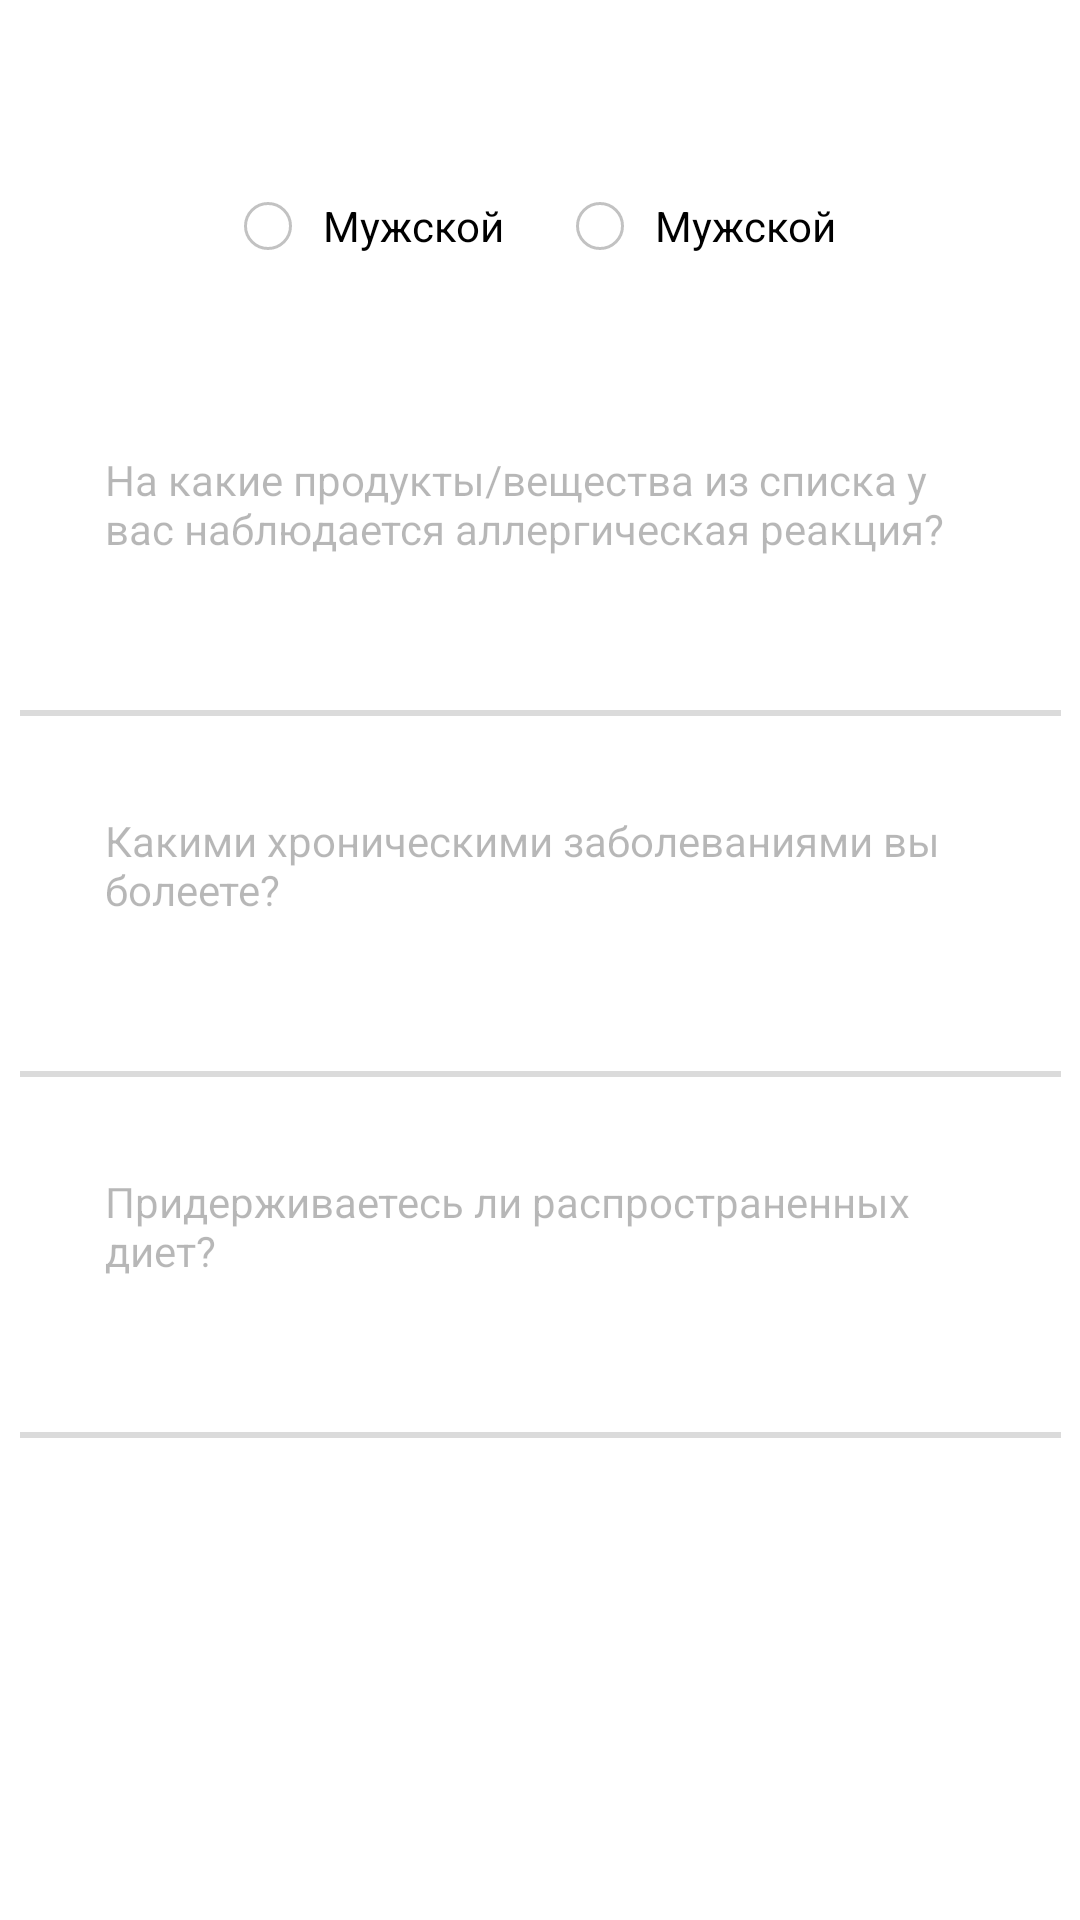

Write the Android layout XML for this screen, with the resource values it uses.
<!-- AndroidManifest.xml: application theme Theme.IHerb -->
<!-- res/layout/activity_anketa.xml -->
<?xml version="1.0" encoding="utf-8"?>
<androidx.constraintlayout.widget.ConstraintLayout xmlns:android="http://schemas.android.com/apk/res/android"
    xmlns:app="http://schemas.android.com/apk/res-auto"
    xmlns:tools="http://schemas.android.com/tools"
    android:layout_width="match_parent"
    android:layout_height="match_parent"
    android:background="@android:color/white"
    tools:context=".MainActivity">

    <RadioGroup
        android:layout_width="wrap_content"
        android:layout_height="wrap_content"
        android:orientation="horizontal"
        app:layout_constraintBottom_toTopOf="@+id/textView"
        app:layout_constraintEnd_toEndOf="parent"
        app:layout_constraintStart_toStartOf="parent"
        app:layout_constraintTop_toTopOf="parent">
        <RadioButton
            android:id="@+id/radio0"
            android:layout_width="wrap_content"
            android:layout_height="wrap_content"
            android:background="@null"
            android:text="Мужской"
            android:textColor="@android:color/black"
            android:paddingLeft="10dp"
            android:button="@drawable/check"
            android:gravity="center" />
        <RadioButton
            android:id="@+id/radio1"
            android:layout_width="wrap_content"
            android:layout_height="wrap_content"
            android:text="Мужской"
            android:textColor="@android:color/black"
            android:paddingLeft="10dp"
            android:layout_marginStart="24dp"
            android:button="@drawable/check"
            android:gravity="center"/>
    </RadioGroup>
    <TextView
        android:id="@+id/textView"
        android:layout_width="0dp"
        android:textColor="@color/colorText"
        android:layout_height="wrap_content"
        android:layout_marginHorizontal="35dp"
        android:layout_marginBottom="16dp"
        android:text="На какие продукты/вещества из списка у вас
наблюдается аллергическая реакция?"
        app:layout_constraintBottom_toTopOf="@+id/spinner1"
        app:layout_constraintEnd_toEndOf="parent"
        app:layout_constraintStart_toStartOf="parent" />

    <Spinner
        android:id="@+id/spinner1"
        android:layout_width="347dp"
        android:layout_height="37dp"
        android:layout_marginTop="12dp"
        android:background="@drawable/form_spinner"
        android:gravity="center_vertical"
        android:paddingHorizontal="10dp"
        app:layout_constraintBottom_toBottomOf="parent"
        app:layout_constraintEnd_toEndOf="parent"
        app:layout_constraintStart_toStartOf="parent"
        app:layout_constraintTop_toTopOf="parent"
        app:layout_constraintVertical_bias="0.321" />

    <TextView
        android:id="@+id/textView2"
        android:layout_width="0dp"
        android:textColor="@color/colorText"
        android:layout_height="wrap_content"
        android:layout_marginHorizontal="35dp"
        android:layout_marginTop="32dp"
        android:text="Какими хроническими заболеваниями вы
болеете?"
        app:layout_constraintEnd_toEndOf="parent"
        app:layout_constraintStart_toStartOf="parent"
        app:layout_constraintTop_toBottomOf="@+id/spinner1" />

    <Spinner
        android:id="@+id/spinner2"
        android:layout_width="347dp"
        android:layout_height="37dp"
        android:background="@drawable/form_spinner"
        android:gravity="center_vertical"
        android:paddingHorizontal="10dp"
        android:layout_marginTop="16dp"
        app:layout_constraintEnd_toEndOf="parent"
        app:layout_constraintStart_toStartOf="parent"
        app:layout_constraintTop_toBottomOf="@+id/textView2"/>

    <TextView
        android:id="@+id/textView3"
        android:layout_width="0dp"
        android:layout_height="wrap_content"
        android:layout_marginHorizontal="35dp"
        android:text="Придерживаетесь ли распространенных диет?"
        android:layout_marginTop="32dp"
        android:textColor="@color/colorText"
        app:layout_constraintEnd_toEndOf="parent"
        app:layout_constraintStart_toStartOf="parent"
        app:layout_constraintTop_toBottomOf="@+id/spinner2" />

    <Spinner
        android:id="@+id/spinner3"
        android:layout_width="347dp"
        android:layout_height="37dp"
        android:background="@drawable/form_spinner"
        android:gravity="center_vertical"
        android:paddingHorizontal="10dp"
        android:layout_marginTop="16dp"
        app:layout_constraintEnd_toEndOf="parent"
        app:layout_constraintStart_toStartOf="parent"
        app:layout_constraintTop_toBottomOf="@+id/textView3"/>
</androidx.constraintlayout.widget.ConstraintLayout>
<!-- resources referenced by this layout -->
<resources>
  <color name="colorText">#48000000</color>
  
      //ArticlesFragment
  <!-- drawable check (drawable-v24) -->
  <?xml version="1.0" encoding="utf-8"?>
  <selector xmlns:android="http://schemas.android.com/apk/res/android">
      <item android:drawable="@drawable/radio_btn_check" android:state_checked="true" />
      <item android:drawable="@drawable/radio_btn_un_ckeck" android:state_checked="false" />
  </selector>
  <!-- drawable form_spinner (drawable-v24) -->
  <?xml version="1.0" encoding="utf-8"?>
  <layer-list xmlns:android="http://schemas.android.com/apk/res/android">
  
      <item android:top="-5dp" android:right="-5dp" android:left="-5dp">
          <shape>
              <stroke
                  android:width="2dp"
                  android:color="#24000000" />
          </shape>
      </item>
  
  </layer-list>
  <style name="Theme.IHerb" parent="Theme.MaterialComponents.DayNight.NoActionBar">
          
          <item name="android:windowDisablePreview">true</item>
          <item name="colorPrimary">@color/purple_500</item>
          <item name="colorPrimaryVariant">@color/purple_700</item>
          <item name="colorOnPrimary">@color/white</item>
          
          <item name="colorSecondary">@color/teal_200</item>
          <item name="colorSecondaryVariant">@color/teal_700</item>
          <item name="colorOnSecondary">@color/black</item>
          
          <item name="android:statusBarColor" tools:targetApi="l">?attr/colorPrimaryVariant</item>
          
      </style>
  <!-- drawable radio_btn_check (drawable-v24) -->
  <vector xmlns:android="http://schemas.android.com/apk/res/android"
      android:width="16dp"
      android:height="16dp"
      android:viewportWidth="16"
      android:viewportHeight="16">
    <path
        android:pathData="M8,8m-5,0a5,5 0,1 1,10 0a5,5 0,1 1,-10 0"
        android:strokeWidth="6"
        android:fillColor="#ffffff"
        android:strokeColor="#55B079"/>
  </vector>
  <!-- drawable radio_btn_un_ckeck (drawable-v24) -->
  <vector xmlns:android="http://schemas.android.com/apk/res/android"
      android:width="16dp"
      android:height="16dp"
      android:viewportWidth="16"
      android:viewportHeight="16">
    <path
        android:strokeWidth="1"
        android:pathData="M8,8m-7.5,0a7.5,7.5 0,1 1,15 0a7.5,7.5 0,1 1,-15 0"
        android:strokeAlpha="0.24"
        android:fillColor="#00000000"
        android:strokeColor="#000000"/>
  </vector>
  <color name="purple_500">#FF6200EE</color>
  <color name="purple_700">#FF3700B3</color>
  <color name="white">#FFFFFFFF</color>
  
      //btnNav
  <color name="teal_200">#FF03DAC5</color>
  <color name="teal_700">#FF018786</color>
  <color name="black">#FF000000</color>
</resources>
